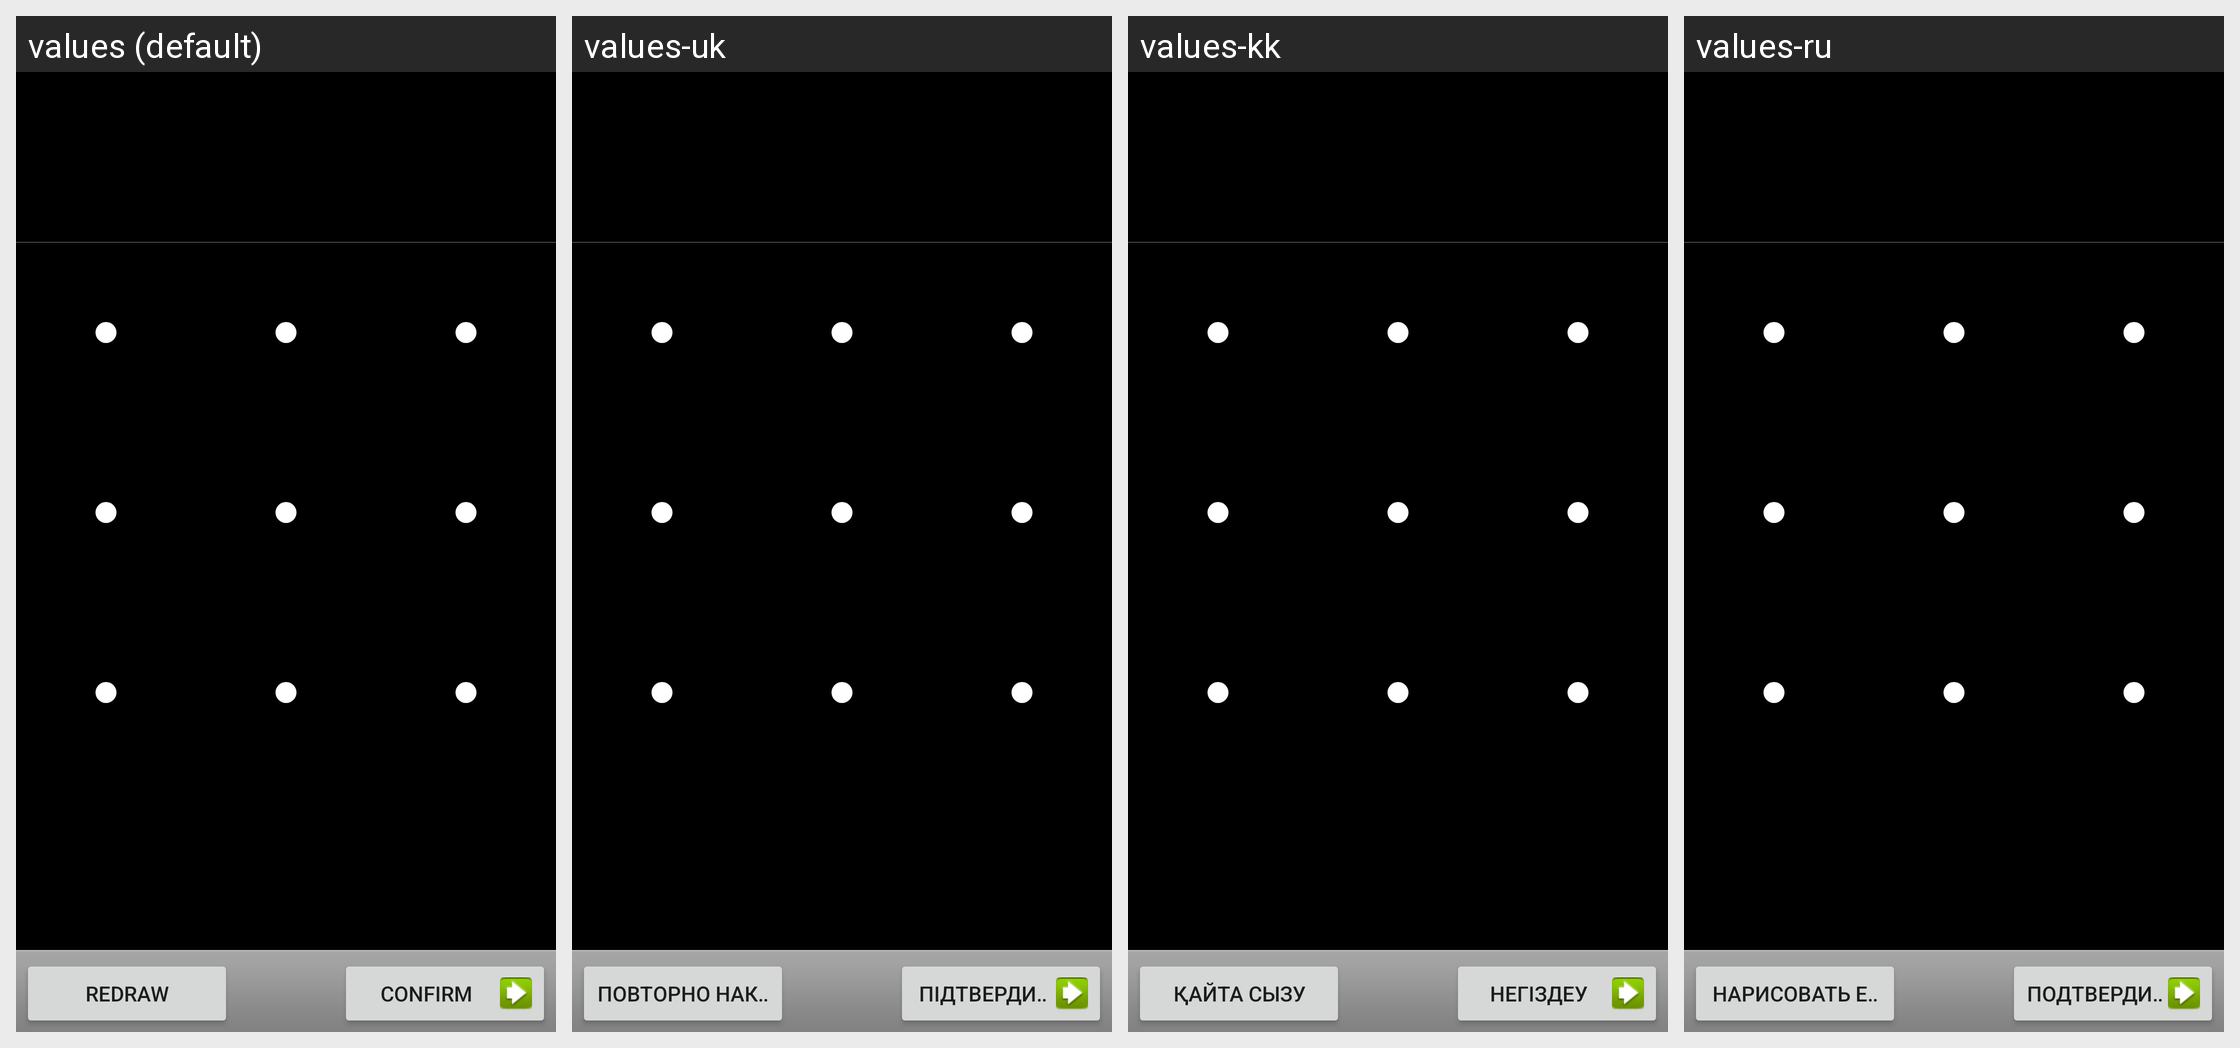

This grid shows one Android layout under several languages. Give, for every string resource on the screen, its name, the default text and each shown locale's text.
Android screen res/layout/choose_lock_pattern.xml rendered under 4 locales, left to right: values (default), values-uk, values-kk, values-ru. Device: Nexus 5 (rendered at 1080×1920; each locale shown at half size, 540×960, under a caption strip naming it); theme Theme.MaterialComponents.DayNight.NoActionBar.
Other locales in the repository, not shown: values-bg, values-cs, values-da, values-de, values-el, values-es, values-es-rUS, values-et, values-fi, values-fr, values-ga, values-hr, values-hu, values-is, values-it, values-ko, values-lt, values-lv, values-nl, values-no, values-pl, values-pt, values-ro, values-sk, values-sl, values-sr, values-sv, values-tr, values-zh-rCN.
Strings drawn on this screen, with the default value and each locale's value (text and hints the layout hard-codes, and strings that could not be matched under every locale, appear in the picture but are not listed):

lockpattern_restart_button_text
  values: Redraw
  values-uk: Повторно накреслити
  values-kk: Қайта сызу
  values-ru: Нарисовать еще раз

lockpattern_confirm_button_text
  values: Confirm
  values-uk: Підтвердити
  values-kk: Негіздеу
  values-ru: Подтвердить
